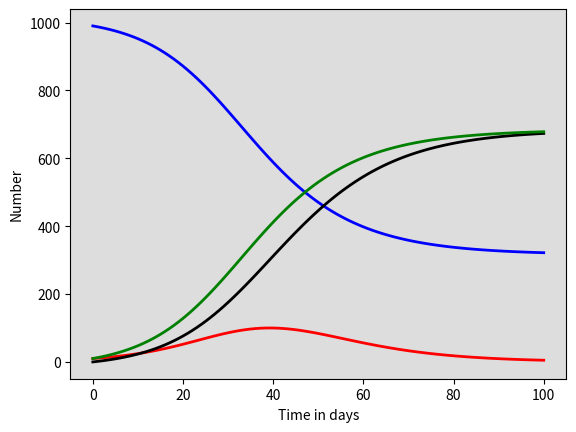

Reproduce this figure in Python. (Note: this script raises an exception after producing the figure.)
# -*- coding: utf-8 -*-
"""
Created on Sat Sep  4 14:48:39 2021

[redacted]
"""

import numpy as np
from scipy.integrate import odeint
import matplotlib.pyplot as plt

#three compartments, Susceptible S, infected I, recovered R
#dS/dt, dI/dt, dR/dt
#susceptible sees birth rate coming in, deaths leaving and force of infection leaving
#infected sees FOI coming in, deaths leaving and recovery rates
#recovered sees recovery rate coming in, deaths leaving
#beta is tranmission coefficient, FOI is beta * (I/N) where N is total pop
#initially consider a model not accounting for births and deaths




# Total population, N.
N = 1000
# Initial number of infected and recovered individuals, I0 and R0.
I0, R0 = 10, 0
# Everyone else, S0, is susceptible to infection initially.
S0 = N - I0 - R0
J0 = I0
# Contact rate, beta, and mean recovery rate, gamma, (in 1/days).
beta, gamma = 0.23847079, 1/7
# A grid of time points (in days)
t = np.linspace(0, 100, 100+1)

# The SIR model differential equations.
def deriv(y, t, N, beta, gamma):
    S, I, R, J = y
    dS = ((-beta * S * I) / N)
    dI = ((beta * S * I) / N) - (gamma * I)
    dR = (gamma * I)
    dJ = ((beta * S * I) / N)
    return dS, dI, dR, dJ

# Initial conditions are S0, I0, R0
# Integrate the SIR equations over the time grid, t.
solve = odeint(deriv, (S0, I0, R0, J0), t, args=(N, beta, gamma))
S, I, R, J = solve.T

#J_diff = J[1:] - J[:-1]
#J_diff = np.diff(J)
# Plot the data on three separate curves for S(t), I(t) and R(t)
fig = plt.figure(facecolor='w')
ax = fig.add_subplot(111, facecolor='#dddddd', axisbelow=True)
ax.plot(t, S, 'b', alpha=1, lw=2, label='Susceptible')
ax.plot(t, I, 'r', alpha=1, lw=2, label='Infected')
ax.plot(t, R, 'black', alpha=1, lw=2, label='Recovered')
ax.plot(t, J, 'green', alpha=1, lw=2, label='Incidence')
#ax.plot(t, J, 'red', alpha=1, lw=2, label='Cumulative incidence')
#ax.plot(t[1:], J_diff, 'blue', alpha=1, lw=2, label='Daily incidence')
ax.set_xlabel('Time in days')
ax.set_ylabel('Number')
#ax.set_ylim(0,1.1)
#ax.yaxis.set_tick_params(length=0)
#ax.xaxis.set_tick_params(length=0)
ax.grid(b=True, which='major', c='w', lw=2, ls='-')
legend = ax.legend()
legend.get_frame().set_alpha(0.5)
#for spine in ('top', 'right', 'bottom', 'left'):
#    ax.spines[spine].set_visible(False)
plt.show()




fig = plt.figure(facecolor='w')
ax = fig.add_subplot(111, facecolor='#dddddd', axisbelow=True)
ax.plot(t, I, 'r', alpha=1, lw=2, label='Infected')
ax.set_xlabel('Time in days')
ax.set_ylabel('Number')
ax.grid(b=True, which='major', c='w', lw=2, ls='-')
legend = ax.legend()
legend.get_frame().set_alpha(0.5)
plt.show()